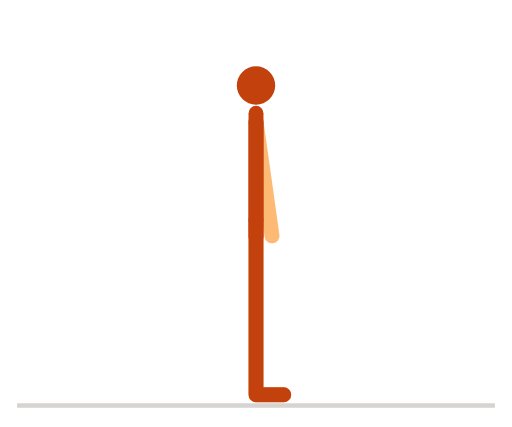
t = 0.00 s
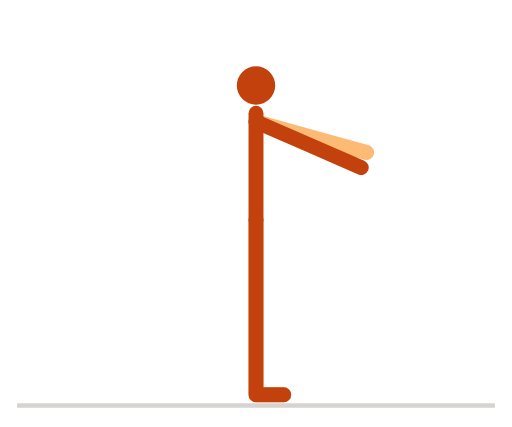
t = 0.30 s
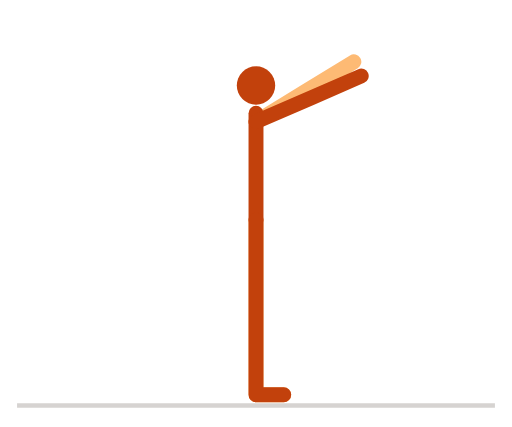
t = 0.60 s
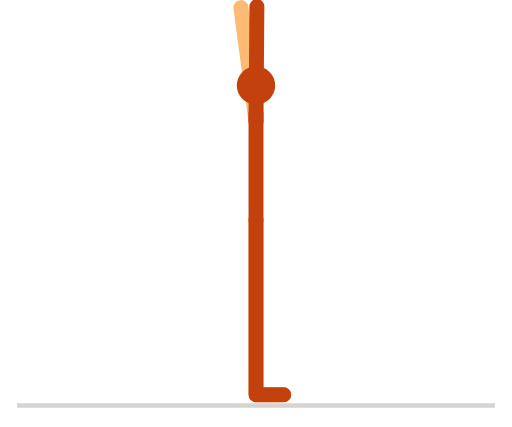
t = 0.89 s
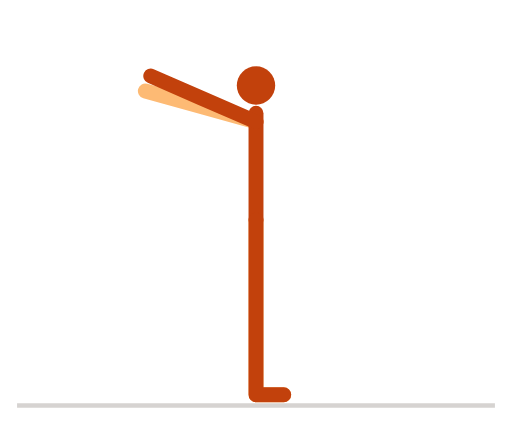
t = 1.20 s
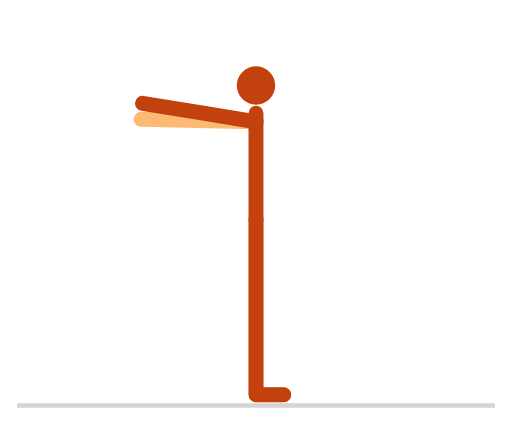
t = 1.26 s

The animated SVG that drew these frames (rendered in a browser with its animation timeline set to each time). Animation: 7 SMIL elements (animate=7); one cycle of 1.80 s, repeats indefinitely.

<svg xmlns="http://www.w3.org/2000/svg" viewBox="0 0 240 200" width="240" height="200" role="img" aria-label="手臂大绕环">
<title>手臂大绕环</title>
<style>
path{fill:none;stroke-width:7;stroke-linecap:round;stroke-linejoin:round}
.n{stroke:#c2410c}.f{stroke:#fdba74}.h{fill:#c2410c}
.g{stroke:#d6d3d1}.p{stroke:#a8a29e}.b{fill:#e7e5e4;stroke:#a8a29e;stroke-width:1.5}.w{fill:#57534e}
@media (prefers-color-scheme:dark){.n{stroke:#fb923c}.f{stroke:#9a3412}.h{fill:#fb923c}.g{stroke:#44403c}.p{stroke:#78716c}.b{fill:#292524;stroke:#57534e}.w{fill:#a8a29e}}
</style>
<line class="g" x1="8" y1="190" x2="232" y2="190" stroke-width="2"/>
<path class="f" d="M120 103L120 145L120 185L133 185"><animate attributeName="d" dur="1.8s" repeatCount="indefinite" values="M120 103L120 145L120 185L133 185;M120 103L120 145L120 185L133 185;M120 103L120 145L120 185L133 185;M120 103L120 145L120 185L133 185;M120 103L120 145L120 185L133 185;M120 103L120 145L120 185L133 185;M120 103L120 145L120 185L133 185;M120 103L120 145L120 185L133 185;M120 103L120 145L120 185L133 185;M120 103L120 145L120 185L133 185;M120 103L120 145L120 185L133 185;M120 103L120 145L120 185L133 185;M120 103L120 145L120 185L133 185;M120 103L120 145L120 185L133 185;M120 103L120 145L120 185L133 185;M120 103L120 145L120 185L133 185;M120 103L120 145L120 185L133 185;M120 103L120 145L120 185L133 185;M120 103L120 145L120 185L133 185;M120 103L120 145L120 185L133 185;M120 103L120 145L120 185L133 185;M120 103L120 145L120 185L133 185;M120 103L120 145L120 185L133 185;M120 103L120 145L120 185L133 185;M120 103L120 145L120 185L133 185;M120 103L120 145L120 185L133 185;M120 103L120 145L120 185L133 185;M120 103L120 145L120 185L133 185;M120 103L120 145L120 185L133 185;M120 103L120 145L120 185L133 185;M120 103L120 145L120 185L133 185;M120 103L120 145L120 185L133 185;M120 103L120 145L120 185L133 185;M120 103L120 145L120 185L133 185;M120 103L120 145L120 185L133 185;M120 103L120 145L120 185L133 185;M120 103L120 145L120 185L133 185;M120 103L120 145L120 185L133 185;M120 103L120 145L120 185L133 185;M120 103L120 145L120 185L133 185;M120 103L120 145L120 185L133 185;M120 103L120 145L120 185L133 185;M120 103L120 145L120 185L133 185;M120 103L120 145L120 185L133 185;M120 103L120 145L120 185L133 185"/></path><path class="f" d="M120 57L123.9 84.7L127.5 110.5"><animate attributeName="d" dur="1.8s" repeatCount="indefinite" values="M120 57L123.9 84.7L127.5 110.5;M120 57L124.8 84.6L129.2 110.2;M120 57L127.3 84L134.1 109.1;M120 57L131.2 82.7L141.6 106.5;M120 57L135.8 80.1L150.4 101.6;M120 57L140.3 76.2L159.2 94.1;M120 57L144.1 71.3L166.5 84.5;M120 57L146.6 65.8L171.3 74;M120 57L147.8 60.7L173.5 64.1;M120 57L148 56.6L174 56.2;M120 57L147.8 54L173.7 51.2;M120 57L147.7 53.1L173.5 49.5;M120 57L147.6 52.2L173.2 47.8;M120 57L147 49.7L172.1 42.9;M120 57L145.7 45.8L169.5 35.4;M120 57L143.1 41.2L164.6 26.6;M120 57L139.2 36.7L157.1 17.8;M120 57L134.3 32.9L147.5 10.5;M120 57L128.8 30.4L137 5.7;M120 57L123.7 29.2L127.1 3.5;M120 57L119.6 29L119.2 3;M120 57L117 29.2L114.2 3.3;M120 57L116.1 29.3L112.5 3.5;M120 57L115.2 29.4L110.8 3.8;M120 57L112.7 30L105.9 4.9;M120 57L108.8 31.3L98.4 7.5;M120 57L104.2 33.9L89.6 12.4;M120 57L99.7 37.8L80.8 19.9;M120 57L95.9 42.7L73.5 29.5;M120 57L93.4 48.2L68.7 40;M120 57L92.2 53.3L66.5 49.9;M120 57L92 57.4L66 57.8;M120 57L92.2 60L66.3 62.8;M120 57L92.3 60.9L66.5 64.5;M120 57L92 58.2L66.1 59.4;M120 57L92.8 50.5L67.5 44.5;M120 57L98.1 39.5L77.8 23.3;M120 57L110.8 30.5L102.3 6;M120 57L128.6 30.3L136.5 5.6;M120 57L143.3 41.4L164.9 27;M120 57L148 58.5L173.9 59.9;M120 57L142.8 73.2L164 88.3;M120 57L133.8 81.4L146.5 104;M120 57L126.5 84.2L132.6 109.5;M120 57L123.9 84.7L127.5 110.5"/></path><path class="n" d="M120 103L120 53"><animate attributeName="d" dur="1.8s" repeatCount="indefinite" values="M120 103L120 53;M120 103L120 53;M120 103L120 53;M120 103L120 53;M120 103L120 53;M120 103L120 53;M120 103L120 53;M120 103L120 53;M120 103L120 53;M120 103L120 53;M120 103L120 53;M120 103L120 53;M120 103L120 53;M120 103L120 53;M120 103L120 53;M120 103L120 53;M120 103L120 53;M120 103L120 53;M120 103L120 53;M120 103L120 53;M120 103L120 53;M120 103L120 53;M120 103L120 53;M120 103L120 53;M120 103L120 53;M120 103L120 53;M120 103L120 53;M120 103L120 53;M120 103L120 53;M120 103L120 53;M120 103L120 53;M120 103L120 53;M120 103L120 53;M120 103L120 53;M120 103L120 53;M120 103L120 53;M120 103L120 53;M120 103L120 53;M120 103L120 53;M120 103L120 53;M120 103L120 53;M120 103L120 53;M120 103L120 53;M120 103L120 53;M120 103L120 53"/></path><path class="n" d="M120 103L120 145L120 185L133 185"><animate attributeName="d" dur="1.8s" repeatCount="indefinite" values="M120 103L120 145L120 185L133 185;M120 103L120 145L120 185L133 185;M120 103L120 145L120 185L133 185;M120 103L120 145L120 185L133 185;M120 103L120 145L120 185L133 185;M120 103L120 145L120 185L133 185;M120 103L120 145L120 185L133 185;M120 103L120 145L120 185L133 185;M120 103L120 145L120 185L133 185;M120 103L120 145L120 185L133 185;M120 103L120 145L120 185L133 185;M120 103L120 145L120 185L133 185;M120 103L120 145L120 185L133 185;M120 103L120 145L120 185L133 185;M120 103L120 145L120 185L133 185;M120 103L120 145L120 185L133 185;M120 103L120 145L120 185L133 185;M120 103L120 145L120 185L133 185;M120 103L120 145L120 185L133 185;M120 103L120 145L120 185L133 185;M120 103L120 145L120 185L133 185;M120 103L120 145L120 185L133 185;M120 103L120 145L120 185L133 185;M120 103L120 145L120 185L133 185;M120 103L120 145L120 185L133 185;M120 103L120 145L120 185L133 185;M120 103L120 145L120 185L133 185;M120 103L120 145L120 185L133 185;M120 103L120 145L120 185L133 185;M120 103L120 145L120 185L133 185;M120 103L120 145L120 185L133 185;M120 103L120 145L120 185L133 185;M120 103L120 145L120 185L133 185;M120 103L120 145L120 185L133 185;M120 103L120 145L120 185L133 185;M120 103L120 145L120 185L133 185;M120 103L120 145L120 185L133 185;M120 103L120 145L120 185L133 185;M120 103L120 145L120 185L133 185;M120 103L120 145L120 185L133 185;M120 103L120 145L120 185L133 185;M120 103L120 145L120 185L133 185;M120 103L120 145L120 185L133 185;M120 103L120 145L120 185L133 185;M120 103L120 145L120 185L133 185"/></path><path class="n" d="M120 57L120 85L120 111"><animate attributeName="d" dur="1.8s" repeatCount="indefinite" values="M120 57L120 85L120 111;M120 57L120.9 85L121.7 111;M120 57L123.5 84.8L126.7 110.6;M120 57L127.5 84L134.5 109;M120 57L132.4 82.1L143.9 105.4;M120 57L137.5 78.9L153.7 99.2;M120 57L141.9 74.5L162.2 90.7;M120 57L145.1 69.4L168.4 80.9;M120 57L147 64.5L172 71.5;M120 57L147.8 60.5L173.6 63.7;M120 57L148 57.9L174 58.7;M120 57L148 57L174 57;M120 57L148 56.1L174 55.3;M120 57L147.8 53.5L173.6 50.3;M120 57L147 49.5L172 42.5;M120 57L145.1 44.6L168.4 33.1;M120 57L141.9 39.5L162.2 23.3;M120 57L137.5 35.1L153.7 14.8;M120 57L132.4 31.9L143.9 8.6;M120 57L127.5 30L134.5 5;M120 57L123.5 29.2L126.7 3.4;M120 57L120.9 29L121.7 3;M120 57L120 29L120 3;M120 57L119.1 29L118.3 3;M120 57L116.5 29.2L113.3 3.4;M120 57L112.5 30L105.5 5;M120 57L107.6 31.9L96.1 8.6;M120 57L102.5 35.1L86.3 14.8;M120 57L98.1 39.5L77.8 23.3;M120 57L94.9 44.6L71.6 33.1;M120 57L93 49.5L68 42.5;M120 57L92.2 53.5L66.4 50.3;M120 57L92 56.1L66 55.3;M120 57L92 57L66 57;M120 57L92.1 54.3L66.2 51.9;M120 57L93.9 46.8L69.7 37.3;M120 57L100.8 36.7L82.9 17.8;M120 57L114.6 29.5L109.6 4;M120 57L132.2 31.8L143.5 8.4;M120 57L145.2 44.8L168.6 33.5;M120 57L147.5 62.4L173 67.4;M120 57L140.3 76.2L159.2 94.1;M120 57L130.2 83.1L139.7 107.3;M120 57L122.7 84.9L125.1 110.8;M120 57L120 85L120 111"/></path><circle class="h" r="9" cx="120" cy="40"><animate attributeName="cx" dur="1.8s" repeatCount="indefinite" values="120;120;120;120;120;120;120;120;120;120;120;120;120;120;120;120;120;120;120;120;120;120;120;120;120;120;120;120;120;120;120;120;120;120;120;120;120;120;120;120;120;120;120;120;120"/><animate attributeName="cy" dur="1.8s" repeatCount="indefinite" values="40;40;40;40;40;40;40;40;40;40;40;40;40;40;40;40;40;40;40;40;40;40;40;40;40;40;40;40;40;40;40;40;40;40;40;40;40;40;40;40;40;40;40;40;40"/></circle>
</svg>
